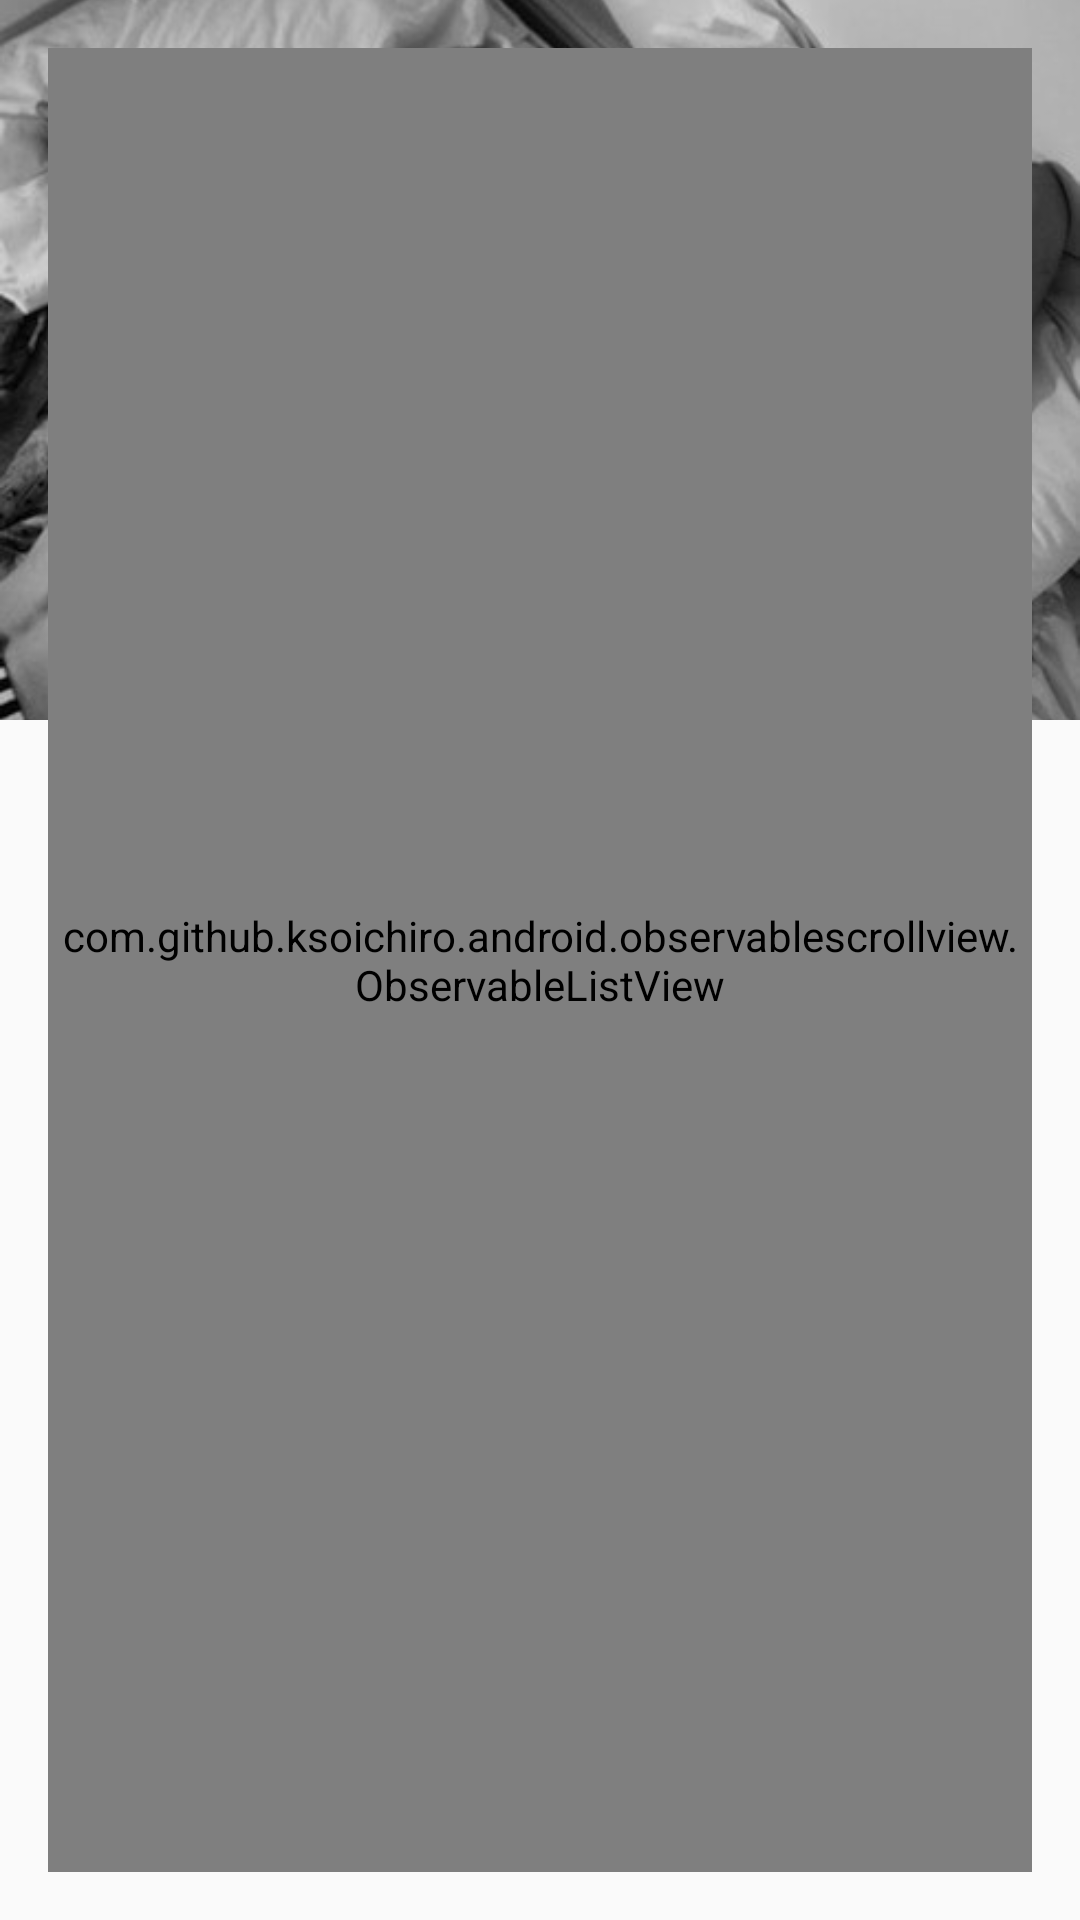

Layout XML and referenced resources for this Android screen:
<!-- AndroidManifest.xml: application theme AppTheme -->
<!-- res/layout/activity_more_info.xml -->
<RelativeLayout xmlns:android="http://schemas.android.com/apk/res/android"
    xmlns:tools="http://schemas.android.com/tools"
    android:layout_width="match_parent"
    android:layout_height="match_parent"
    tools:context="com.gorro.sexualidad.MoreInfoActivity">

    <ImageView
        android:id="@+id/imgHeaderMoreInfo"
        android:layout_width="match_parent"
        android:layout_height="@dimen/flexible_space_image_height"
        android:contentDescription="@string/hello_world"
        android:scaleType="centerCrop"
        android:src="@drawable/localize" />

    <View
        android:id="@+id/list_backgroundMoreInfo"
        android:layout_width="match_parent"
        android:layout_height="wrap_content" />


    <com.github.ksoichiro.android.observablescrollview.ObservableListView
        android:id="@+id/listMoreInfo"
        android:layout_width="match_parent"
        android:layout_height="match_parent"
        android:layout_margin="@dimen/activity_horizontal_margin"
        android:divider="@color/transparent"
        android:dividerHeight="10dp"
        android:scrollbars="none" />

    <include
        android:id="@+id/toolbarMoreInfo"
        layout="@layout/toolbar_color"
        android:layout_width="match_parent"
        android:layout_height="wrap_content"
        android:background="@color/accent" />

</RelativeLayout>
<!-- res/layout/toolbar_color.xml (included above) -->
<android.support.v7.widget.Toolbar xmlns:android="http://schemas.android.com/apk/res/android"
    xmlns:app="http://schemas.android.com/apk/res-auto"
    android:layout_width="match_parent"
    android:layout_height="match_parent"
    android:minHeight="@dimen/abc_action_bar_default_height_material"
    app:popupTheme="@style/ThemeOverlay.AppCompat.Dark.ActionBar"
    app:theme="@style/ThemeOverlay.AppCompat.Dark.ActionBar" />
<!-- resources referenced by this layout -->
<resources>
  <color name="accent">#448AFF</color>
  <color name="transparent">#00FFFFFF</color>
  <dimen name="activity_horizontal_margin">16dp</dimen>
  <dimen name="flexible_space_image_height">240dp</dimen>
  <!-- drawable localize: jpg bitmap (drawable, 33253 bytes) -->
  <string name="hello_world">Hello world!</string>
  <style name="AppTheme" parent="Theme.AppCompat.Light.NoActionBar">
          
          <item name="colorPrimary">@color/primary</item>
          <item name="colorPrimaryDark">@color/primary_dark</item>
          <item name="colorAccent">@color/accent</item>
          <item name="android:textColorPrimary">@color/primary_text</item>
          <item name="android:textColorSecondary">@color/secondary_text</item>
      </style>
  <color name="primary">#F44336</color>
  <color name="primary_dark">#D32F2F</color>
  <color name="primary_text">#212121</color>
  <color name="secondary_text">#727272</color>
</resources>
